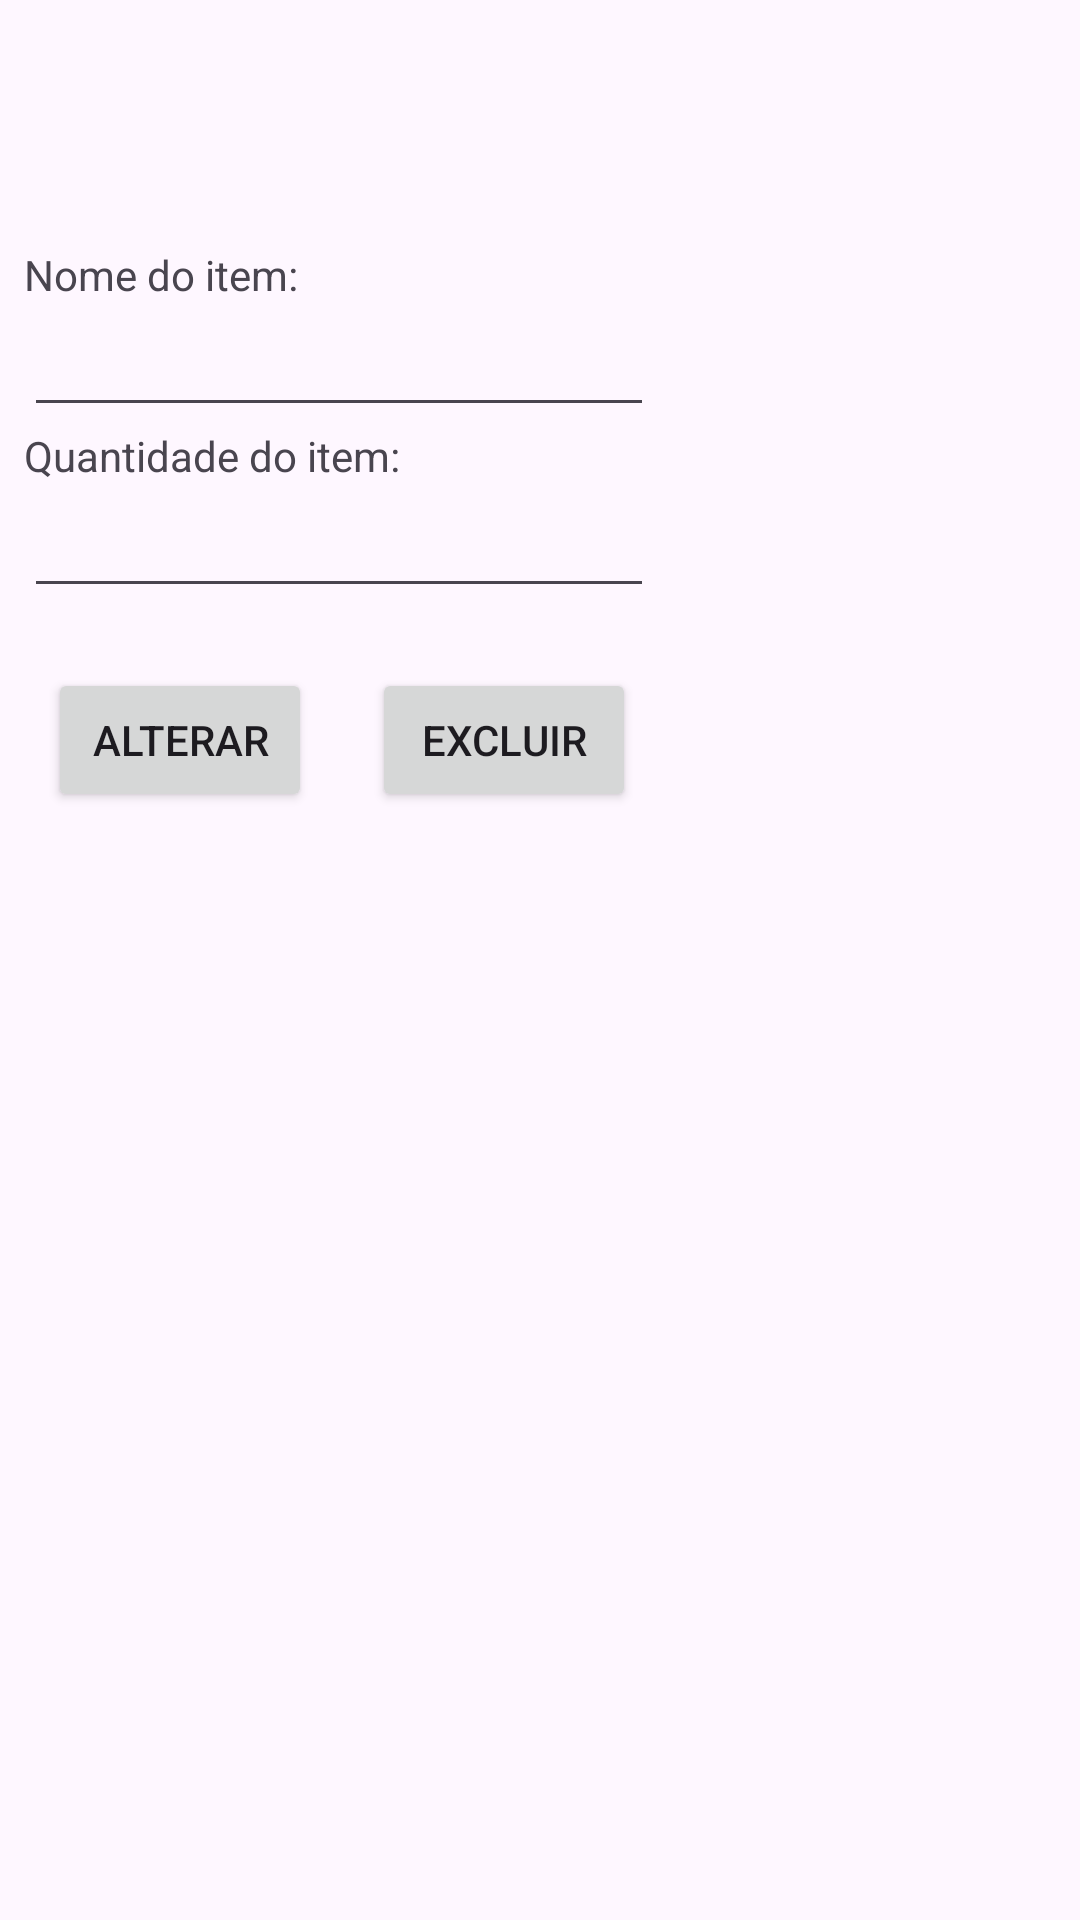

The Android layout XML behind this screen, and the referenced resources:
<!-- AndroidManifest.xml: application theme Theme.Crudandroid -->
<!-- res/layout/activity_editar_excluir.xml -->
<?xml version="1.0" encoding="utf-8"?>
<androidx.constraintlayout.widget.ConstraintLayout xmlns:android="http://schemas.android.com/apk/res/android"
    xmlns:app="http://schemas.android.com/apk/res-auto"
    xmlns:tools="http://schemas.android.com/tools"
    android:layout_width="match_parent"
    android:layout_height="match_parent"
    tools:context=".Editar_excluir">

    <TextView
        android:id="@+id/textView3"
        android:layout_width="wrap_content"
        android:layout_height="wrap_content"
        android:layout_marginStart="8dp"
        android:text="@string/QuantidadeItem"
        app:layout_constraintStart_toStartOf="parent"
        app:layout_constraintTop_toBottomOf="@+id/et_nome" />

    <TextView
        android:id="@+id/textView5"
        android:layout_width="wrap_content"
        android:layout_height="wrap_content"
        android:layout_marginStart="8dp"
        android:layout_marginTop="82dp"
        android:text="@string/ItemNome"
        app:layout_constraintStart_toStartOf="parent"
        app:layout_constraintTop_toTopOf="parent" />

    <EditText
        android:id="@+id/et_nome"
        android:layout_width="wrap_content"
        android:layout_height="wrap_content"
        android:layout_marginStart="8dp"
        android:ems="10"
        android:inputType="text"
        app:layout_constraintStart_toStartOf="parent"
        app:layout_constraintTop_toBottomOf="@+id/textView5" />

    <EditText
        android:id="@+id/et_quantidade"
        android:layout_width="wrap_content"
        android:layout_height="wrap_content"
        android:layout_marginStart="8dp"
        android:ems="10"
        android:inputType="text"
        app:layout_constraintStart_toStartOf="parent"
        app:layout_constraintTop_toBottomOf="@+id/textView3" />

    <Button
        android:id="@+id/bt_alterar"
        android:layout_width="wrap_content"
        android:layout_height="wrap_content"
        android:layout_marginStart="16dp"
        android:layout_marginTop="20dp"
        android:text="@string/bt_alterar"
        app:layout_constraintStart_toStartOf="parent"
        app:layout_constraintTop_toBottomOf="@+id/et_quantidade" />

    <Button
        android:id="@+id/bt_excluir"
        android:layout_width="wrap_content"
        android:layout_height="wrap_content"
        android:layout_marginStart="20dp"
        android:layout_marginTop="20dp"
        android:text="@string/bt_Excluir"
        app:layout_constraintStart_toEndOf="@+id/bt_alterar"
        app:layout_constraintTop_toBottomOf="@+id/et_quantidade" />
</androidx.constraintlayout.widget.ConstraintLayout>
<!-- resources referenced by this layout -->
<resources>
  <string name="ItemNome">Nome do item:</string>
  <string name="QuantidadeItem">Quantidade do item:</string>
  <string name="bt_Excluir">Excluir</string>
  <string name="bt_alterar">Alterar</string>
  <style name="Theme.Crudandroid" parent="Base.Theme.Crudandroid" />
  <style name="Base.Theme.Crudandroid" parent="Theme.Material3.DayNight.NoActionBar">
          
          
      </style>
</resources>
